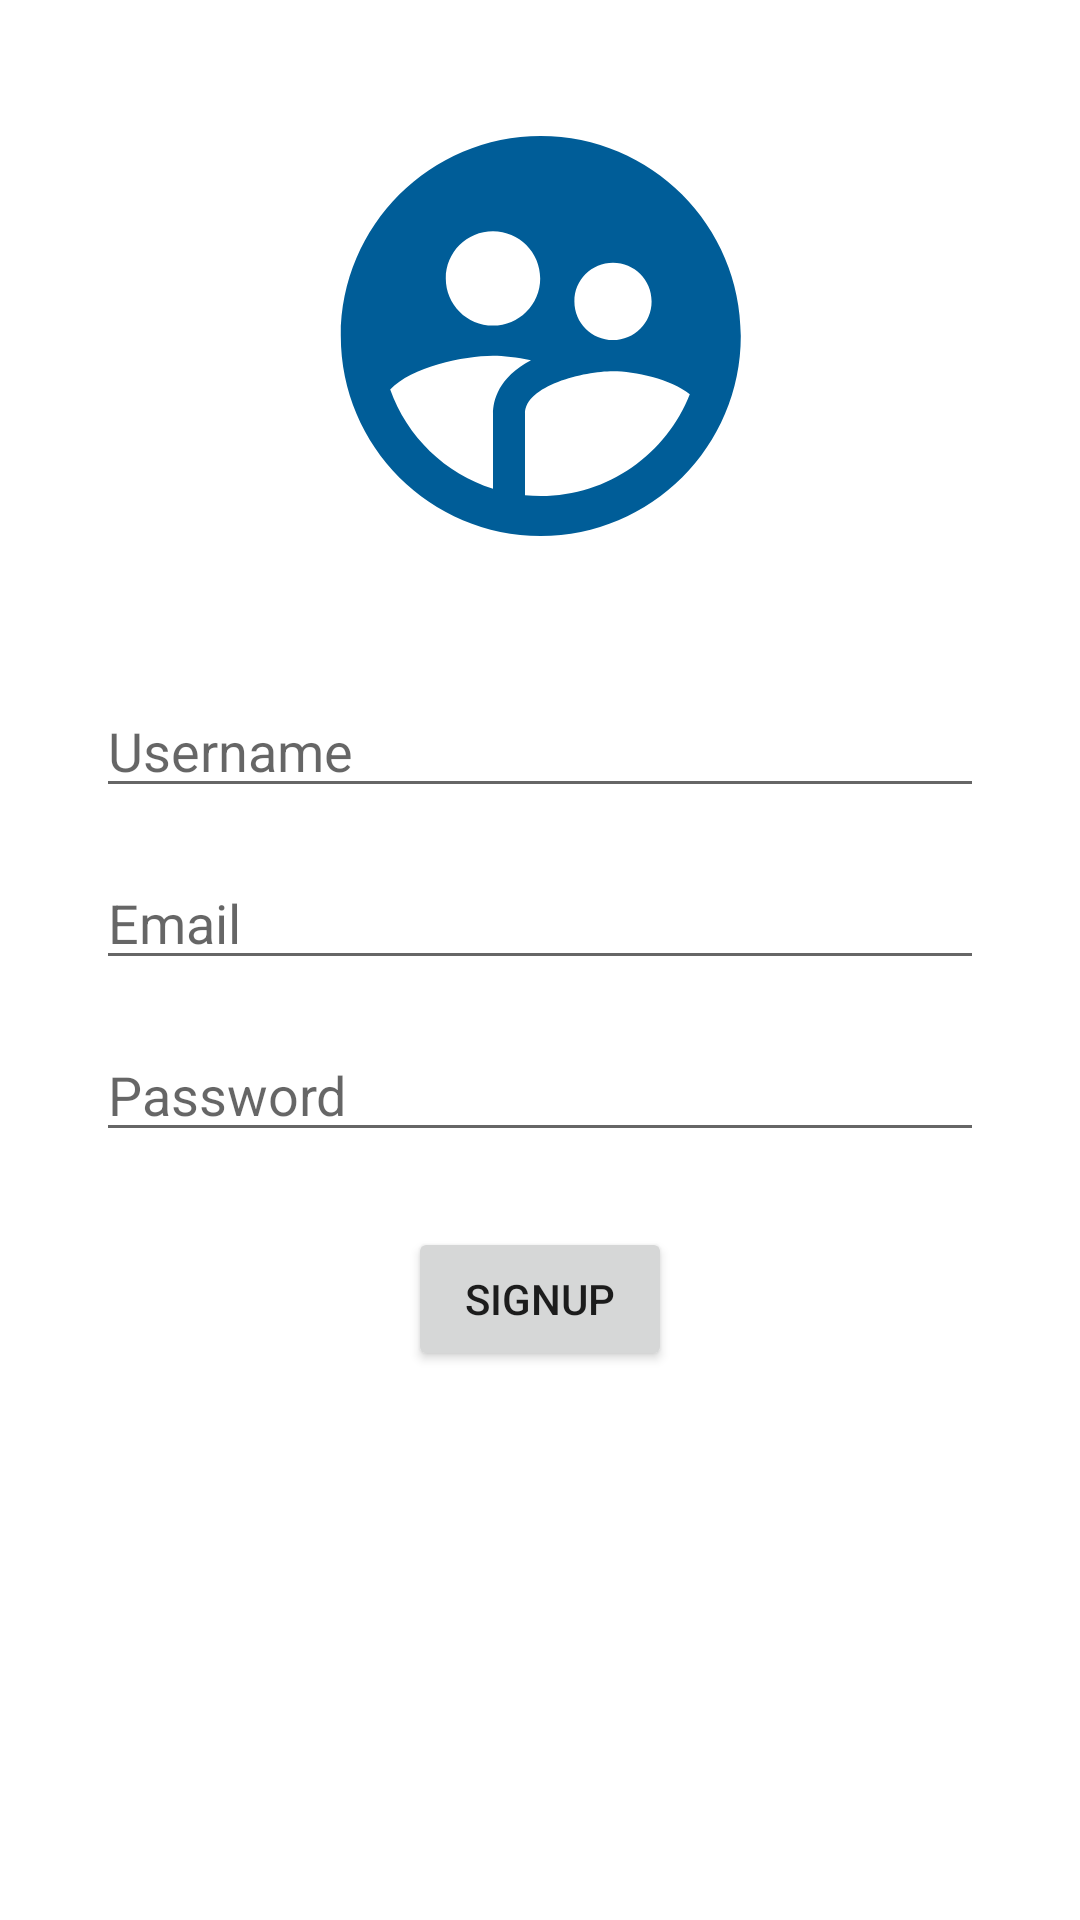

Android layout source for this screen:
<!-- AndroidManifest.xml: application theme Theme.ScrietLogIn -->
<!-- res/layout/activity_sign.xml -->
<?xml version="1.0" encoding="utf-8"?>
<layout>
<androidx.constraintlayout.widget.ConstraintLayout xmlns:android="http://schemas.android.com/apk/res/android"
    xmlns:app="http://schemas.android.com/apk/res-auto"
    xmlns:tools="http://schemas.android.com/tools"
    android:layout_width="match_parent"
    android:layout_height="match_parent"
    tools:context=".sign">

    <ImageView
        android:id="@+id/imageView"
        android:layout_width="231dp"
        android:layout_height="160dp"
        android:layout_marginTop="32dp"
        android:src="@drawable/profile"
        app:layout_constraintEnd_toEndOf="parent"
        app:layout_constraintStart_toStartOf="parent"
        app:layout_constraintTop_toTopOf="parent" />

    <EditText
        android:id="@+id/editusername"
        android:layout_width="0dp"
        android:layout_height="wrap_content"
        android:layout_marginStart="32dp"
        android:layout_marginTop="36dp"
        android:layout_marginEnd="32dp"
        android:ems="10"
        android:hint="Username"
        android:inputType="textPersonName"
        app:layout_constraintEnd_toEndOf="parent"
        app:layout_constraintHorizontal_bias="1.0"
        app:layout_constraintStart_toStartOf="parent"
        app:layout_constraintTop_toBottomOf="@+id/imageView" />

    <EditText
        android:id="@+id/editemail"
        android:layout_width="0dp"
        android:layout_height="wrap_content"
        android:layout_marginTop="16dp"
        android:ems="10"
        android:hint="Email"
        android:inputType="textEmailAddress"
        app:layout_constraintEnd_toEndOf="@+id/editusername"
        app:layout_constraintStart_toStartOf="@+id/editusername"
        app:layout_constraintTop_toBottomOf="@+id/editusername" />

    <EditText
        android:id="@+id/editpassword"
        android:layout_width="0dp"
        android:layout_height="wrap_content"
        android:layout_marginTop="16dp"
        android:ems="10"
        android:hint="Password"
        android:inputType="textPassword"
        app:layout_constraintEnd_toEndOf="@+id/editusername"
        app:layout_constraintHorizontal_bias="0.0"
        app:layout_constraintStart_toStartOf="@+id/editusername"
        app:layout_constraintTop_toBottomOf="@+id/editemail" />

    <Button
        android:id="@+id/signup_btn1"
        android:layout_width="wrap_content"
        android:layout_height="wrap_content"
        android:layout_marginTop="25dp"
        android:text="SignUp"
        app:layout_constraintEnd_toEndOf="@+id/editpassword"
        app:layout_constraintStart_toStartOf="@+id/editpassword"
        app:layout_constraintTop_toBottomOf="@+id/editpassword" />

</androidx.constraintlayout.widget.ConstraintLayout>
</layout>
<!-- resources referenced by this layout -->
<resources>
  <!-- drawable profile (drawable) -->
  <vector android:height="24dp" android:tint="#005D98"
      android:viewportHeight="24" android:viewportWidth="24"
      android:width="24dp" xmlns:android="http://schemas.android.com/apk/res/android">
      <path android:fillColor="@android:color/white" android:pathData="M11.99,2c-5.52,0 -10,4.48 -10,10s4.48,10 10,10 10,-4.48 10,-10 -4.48,-10 -10,-10zM15.6,8.34c1.07,0 1.93,0.86 1.93,1.93 0,1.07 -0.86,1.93 -1.93,1.93 -1.07,0 -1.93,-0.86 -1.93,-1.93 -0.01,-1.07 0.86,-1.93 1.93,-1.93zM9.6,6.76c1.3,0 2.36,1.06 2.36,2.36 0,1.3 -1.06,2.36 -2.36,2.36s-2.36,-1.06 -2.36,-2.36c0,-1.31 1.05,-2.36 2.36,-2.36zM9.6,15.89v3.75c-2.4,-0.75 -4.3,-2.6 -5.14,-4.96 1.05,-1.12 3.67,-1.69 5.14,-1.69 0.53,0 1.2,0.08 1.9,0.22 -1.64,0.87 -1.9,2.02 -1.9,2.68zM11.99,20c-0.27,0 -0.53,-0.01 -0.79,-0.04v-4.07c0,-1.42 2.94,-2.13 4.4,-2.13 1.07,0 2.92,0.39 3.84,1.15 -1.17,2.97 -4.06,5.09 -7.45,5.09z"/>
  </vector>
  <style name="Theme.ScrietLogIn" parent="Theme.MaterialComponents.DayNight.NoActionBar">
          
          <item name="colorPrimary">@color/purple_500</item>
          <item name="colorPrimaryVariant">@color/purple_700</item>
          <item name="colorOnPrimary">@color/white</item>
          
          <item name="colorSecondary">@color/teal_200</item>
          <item name="colorSecondaryVariant">@color/teal_700</item>
          <item name="colorOnSecondary">@color/black</item>
          
          <item name="android:statusBarColor" tools:targetApi="l">?attr/colorPrimaryVariant</item>
          
      </style>
  <color name="purple_500">#FF6200EE</color>
  <color name="purple_700">#FF3700B3</color>
  <color name="white">#FFFFFFFF</color>
  <color name="teal_200">#FF03DAC5</color>
  <color name="teal_700">#FF018786</color>
  <color name="black">#FF000000</color>
</resources>
